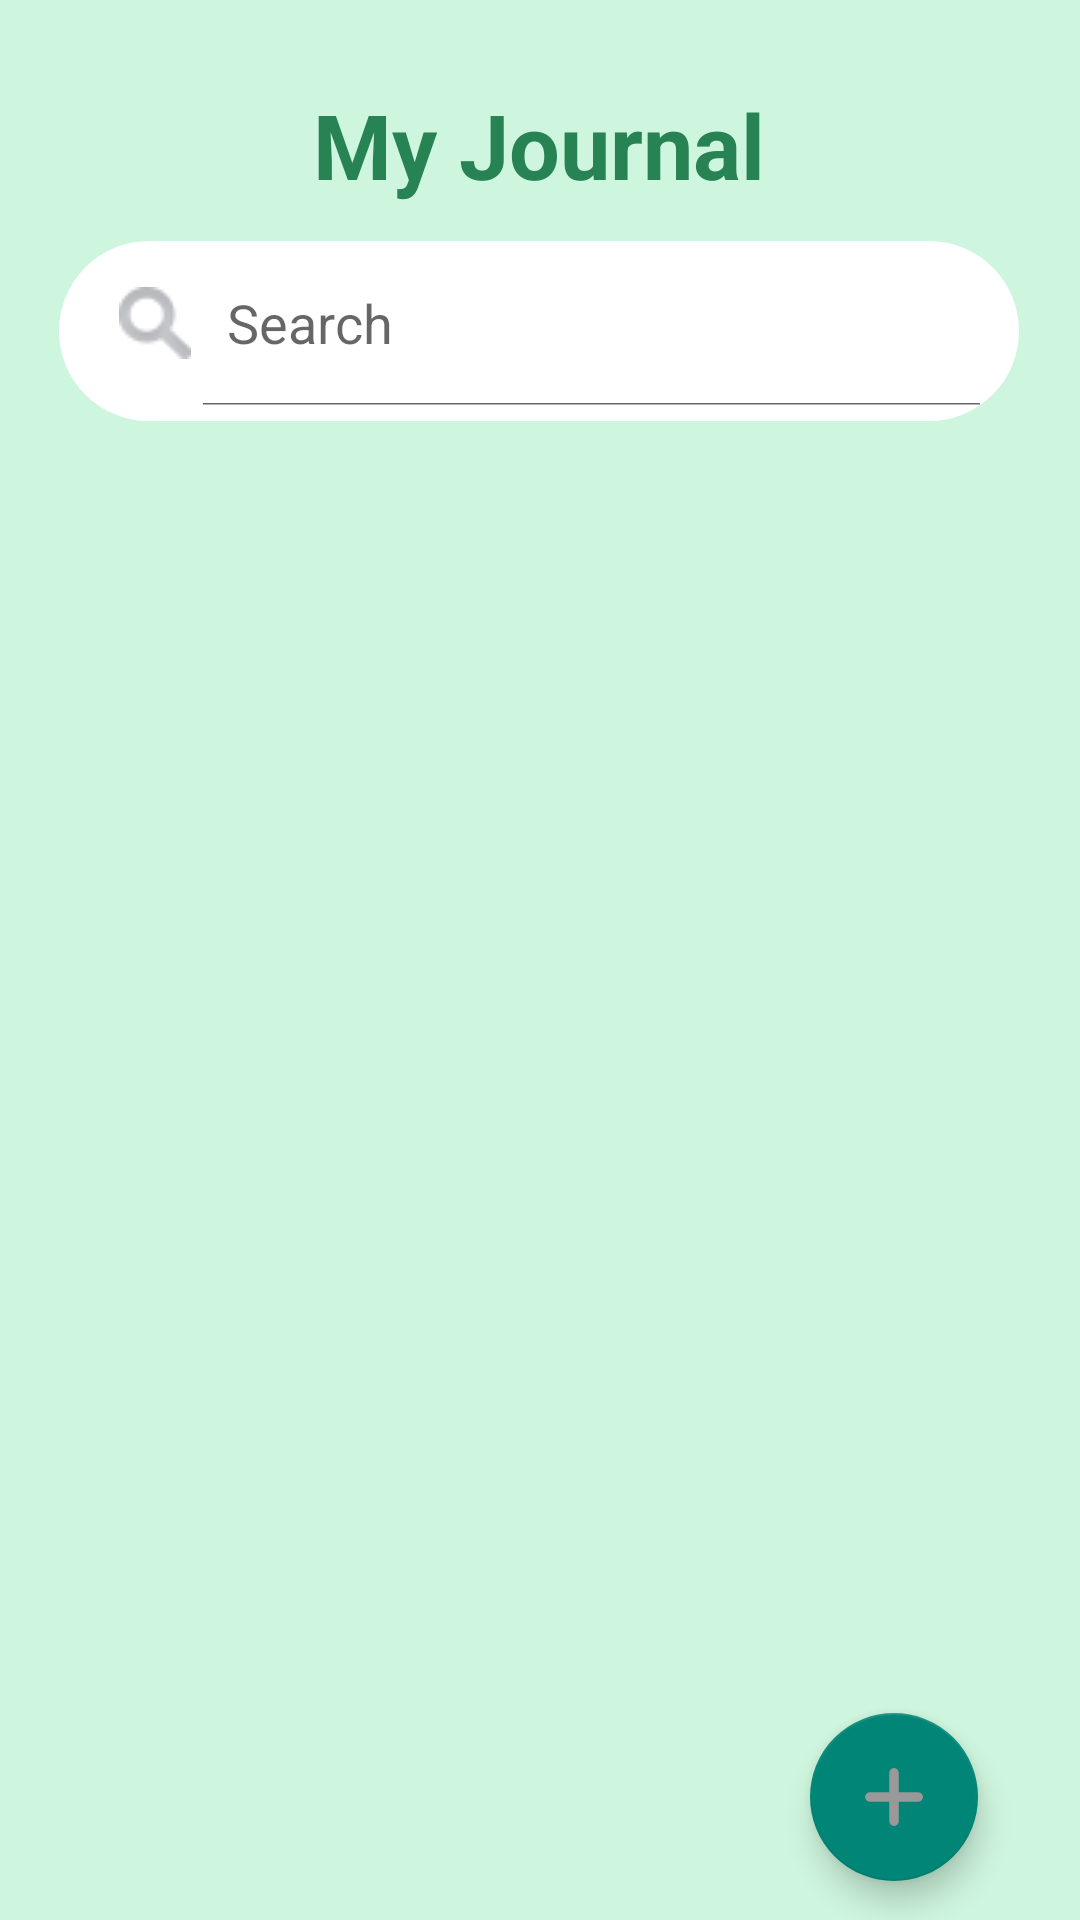

Reconstruct the res/layout file that produces this screen, plus the resources it refers to.
<!-- AndroidManifest.xml: application theme Theme.FoodWasteManageApp -->
<!-- res/layout/activity_journals.xml -->
<?xml version="1.0" encoding="utf-8"?>
<androidx.constraintlayout.widget.ConstraintLayout xmlns:android="http://schemas.android.com/apk/res/android"
    xmlns:app="http://schemas.android.com/apk/res-auto"
    xmlns:tools="http://schemas.android.com/tools"
    android:layout_width="match_parent"
    android:layout_height="match_parent"
    android:background="#cef5dd"
    tools:context=".journal.journals.JournalsActivity">

    <TextView
        android:id="@+id/loginTxt5"
        android:layout_width="wrap_content"
        android:layout_height="wrap_content"
        android:layout_marginTop="28dp"
        android:text="My Journal"
        android:textColor="#278354"
        android:textSize="30sp"
        android:textStyle="bold"
        android:visibility="visible"
        app:layout_constraintEnd_toEndOf="parent"
        app:layout_constraintHorizontal_bias="0.498"
        app:layout_constraintStart_toStartOf="parent"
        app:layout_constraintTop_toTopOf="parent" />

    <SearchView
        android:id="@+id/journalSearchView"
        android:layout_width="300dp"
        android:layout_height="60dp"
        android:layout_marginTop="12dp"
        android:background="@drawable/search_view_style"
        android:goIcon="@drawable/search"
        android:iconifiedByDefault="false"
        android:inputType="text"
        android:paddingEnd="5dp"
        android:paddingRight="10dp"
        android:paddingBottom="5dp"
        android:queryHint="Search "
        android:searchIcon="@drawable/search"
        app:guidelineUseRtl="false"
        app:layout_constraintEnd_toEndOf="parent"
        app:layout_constraintHorizontal_bias="0.494"
        app:layout_constraintStart_toStartOf="parent"
        app:layout_constraintTop_toBottomOf="@+id/loginTxt5"
        app:layout_constraintWidth="wrap_content"
        app:layout_constraintWidth_default="wrap" />

    <androidx.recyclerview.widget.RecyclerView
        android:id="@+id/journalRV"
        android:layout_width="match_parent"
        android:layout_height="0dp"
        android:layout_marginStart="1dp"
        android:layout_marginTop="100dp"
        android:layout_marginEnd="1dp"
        android:layout_marginBottom="80dp"
        app:layout_constraintBottom_toBottomOf="parent"
        app:layout_constraintEnd_toEndOf="parent"
        app:layout_constraintHorizontal_bias="0.0"
        app:layout_constraintStart_toStartOf="parent"
        app:layout_constraintTop_toBottomOf="@+id/loginTxt5"
        app:layout_constraintVertical_bias="1.0" />

    <com.google.android.material.floatingactionbutton.FloatingActionButton
        android:id="@+id/journalAddBtn"
        android:layout_width="wrap_content"
        android:layout_height="wrap_content"
        android:layout_marginEnd="34dp"
        android:layout_marginBottom="13dp"
        android:clickable="true"
        app:layout_constraintBottom_toBottomOf="parent"
        app:layout_constraintEnd_toEndOf="parent"
        app:srcCompat="@drawable/plus" />
</androidx.constraintlayout.widget.ConstraintLayout>
<!-- resources referenced by this layout -->
<resources>
  <!-- drawable plus: png bitmap (drawable, 1181 bytes) -->
  <!-- drawable search: png bitmap (drawable, 1143 bytes) -->
  <!-- drawable search_view_style (drawable) -->
  <?xml version="1.0" encoding="utf-8"?>
  <shape xmlns:android="http://schemas.android.com/apk/res/android"
      android:shape="rectangle">
      <corners android:radius="30dp"/>
      <solid android:color="#ffff"/>
      <stroke
          android:width="1dp"
          android:color="@color/white" />
      <padding
          android:bottom="0dp" />
  
  </shape>
  <style name="Theme.FoodWasteManageApp" parent="Theme.AppCompat.Light.NoActionBar">
          
          <item name="colorPrimary">@color/purple_500</item>
          <item name="colorPrimaryVariant">@color/purple_700</item>
          <item name="colorOnPrimary">@color/white</item>
          
          <item name="colorSecondary">@color/teal_200</item>
          <item name="colorSecondaryVariant">@color/teal_700</item>
          <item name="colorOnSecondary">@color/black</item>
          
          <item name="android:statusBarColor">?attr/colorPrimaryVariant</item>
          
      </style>
  <!-- not gathered from this repository: default colours our renderer supplied (Android Studio template values) -->
  <color name="purple_500">#FF6200EE</color>
  <color name="purple_700">#FF3700B3</color>
  <color name="teal_200">#FF03DAC5</color>
  <color name="teal_700">#FF018786</color>
  <color name="black">#FF000000</color>
  <color name="white">#FFFFFFFF</color>
</resources>
